Run: headless pygame with SDL's dummy video driver; simulated clock (each Clock.tick advances the game by its frame time, no real sleeping); random seed 0; keys injected as events and as key.get_pressed() state; no mouse input.
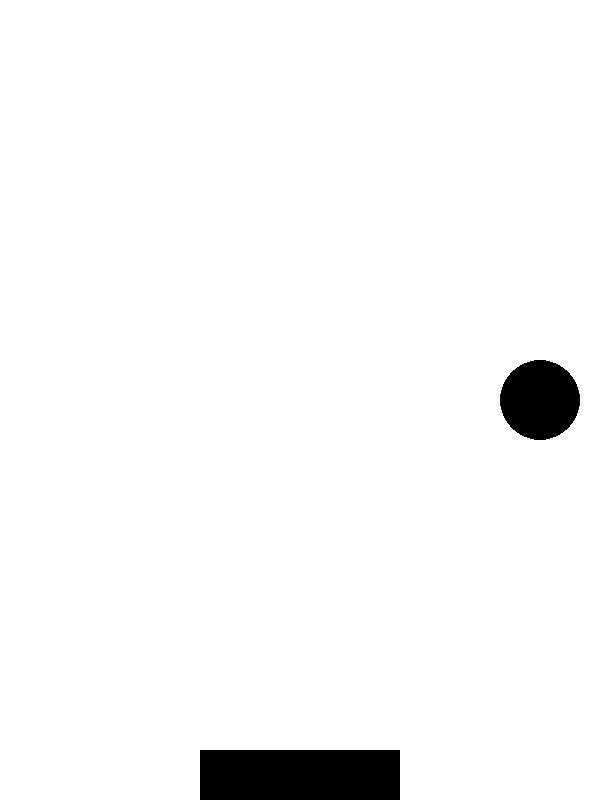
Frame 1 of 4 · flips 1–60 · no input
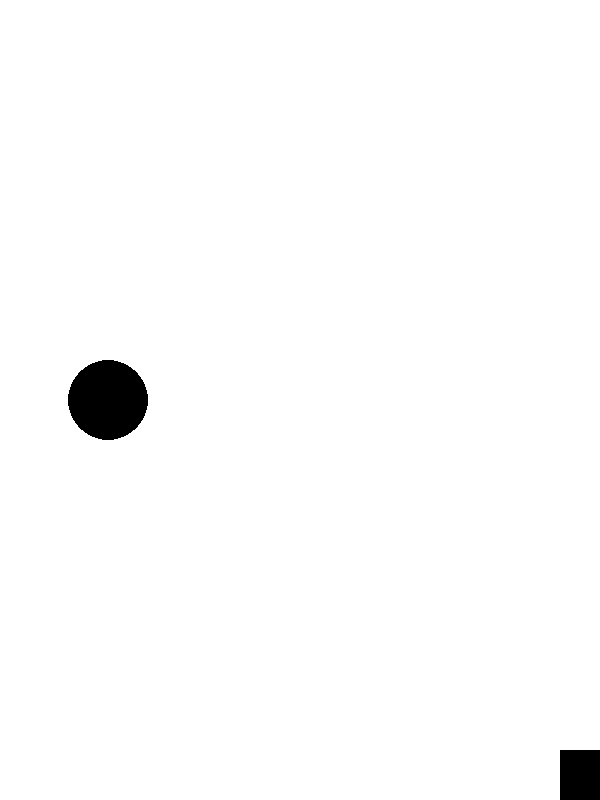
Frame 2 of 4 · flips 61–180 · tapped SPACE, RETURN · held RIGHT (→), D
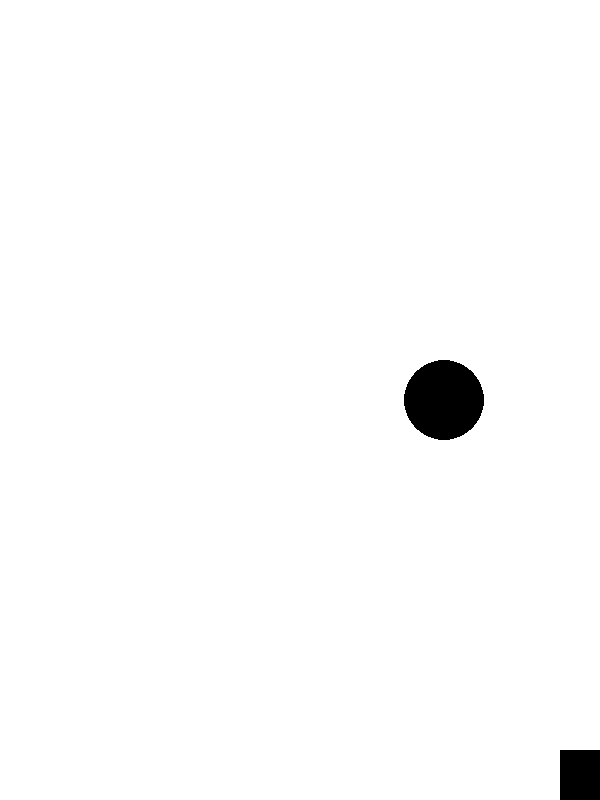
Frame 3 of 4 · flips 181–300 · held DOWN (↓), S
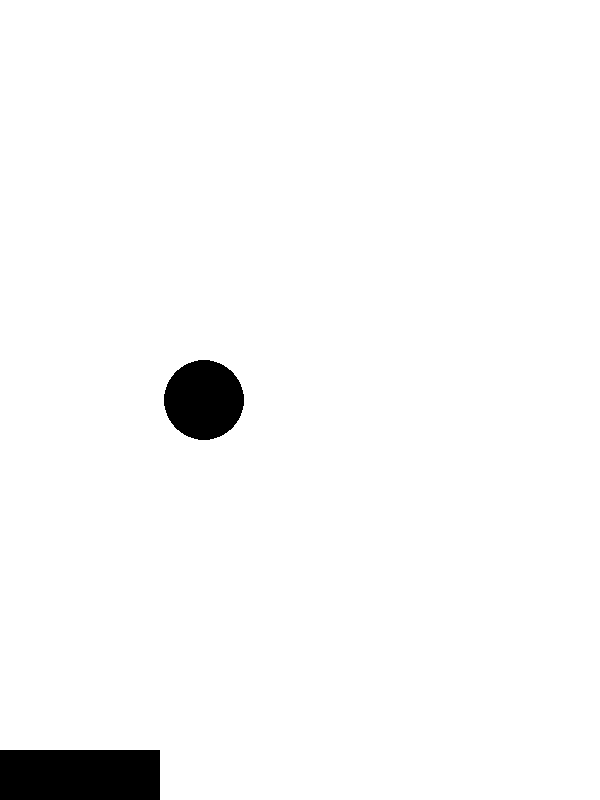
Frame 4 of 4 · flips 301–420 · held LEFT (←), A, UP (↑), W

The pygame program that drew these frames:

import pygame

# 게임 윈도우 크기
window_width = 600
window_height = 800

# 색 정의
WHITE = (255, 255, 255)
BLACK = (0, 0, 0)

def main() :
    # Pygame 초기화
    pygame.init()

    # 윈도우 제목
    pygame.display.set_caption("Ping Pong")

    # 윈도우 생성
    screen = pygame.display.set_mode((window_width, window_height))

    # 게임 화면 업데이트 속도
    clock = pygame.time.Clock()

    # 공 초기 위치, 크기, 속도
    ball_x = int(window_width / 2)
    ball_y = int(window_height / 2)
    ball_dx = 4
    ball_dy = 4
    ball_size = 40

    #라켓 크기
    bar_width = 200
    bar_height = 50
    bar_dx = 0
    
    # 라켓 시작 점
    bar_x = bar_start_x = (window_width - bar_width) / 2
    bar_y = bar_start_y = 750

    # 게임 종료 전까지 반복
    done = False

    # 게임 반복 구간
    while not done:
    # 이벤트 반복 구간
        for event in pygame.event.get():
            if event.type == pygame.QUIT:
                done = True
            # 키가 눌릴 경우
            elif event.type == pygame.KEYDOWN:
                if event.key == pygame.K_LEFT:
                    bar_dx = -5
                elif event.key == pygame.K_RIGHT:
                    bar_dx = 3
            # 키가 놓일 경우
            elif event.type == pygame.KEYUP:
                if event.key == pygame.K_LEFT or event.key == pygame.K_RIGHT:
                    bar_dx = 0

        bar_x += bar_dx
        # 게임 로직 구간
        # 속도에 따라 원형 위치 변경
        ball_x += ball_dx

        if ball_x < bar_width: ## bar에 닿았을 때
            if ball_y >= bar_y - ball_size and ball_y <= bar_y + bar_height + ball_size:
                ball_x = bar_width

        # 공이 윈도우를 벗어날 경우
        if (ball_x + ball_size) > window_width or (ball_x - ball_size) < 0:
            ball_dx = ball_dx * -1
        if (ball_y + ball_size) > window_height or (ball_y - ball_size) < 0:
            ball_dy = ball_dy * -1

        # 윈도우 화면 채우기
        screen.fill(WHITE)

        # 화면 그리기 구간
        pygame.draw.circle(screen, BLACK, [ball_x, ball_y], ball_size, 0) # 공 그리기

        pygame.draw.rect(screen, BLACK, (bar_x, bar_y, int(bar_width), int(bar_height))) ## 탁구채

        pygame.display.flip() # 화면 업데이트

        clock.tick(60) # 초당 60 프레임으로 업데이트

    # 게임 종료
    pygame.quit()

if __name__ == "__main__" :
    main()
